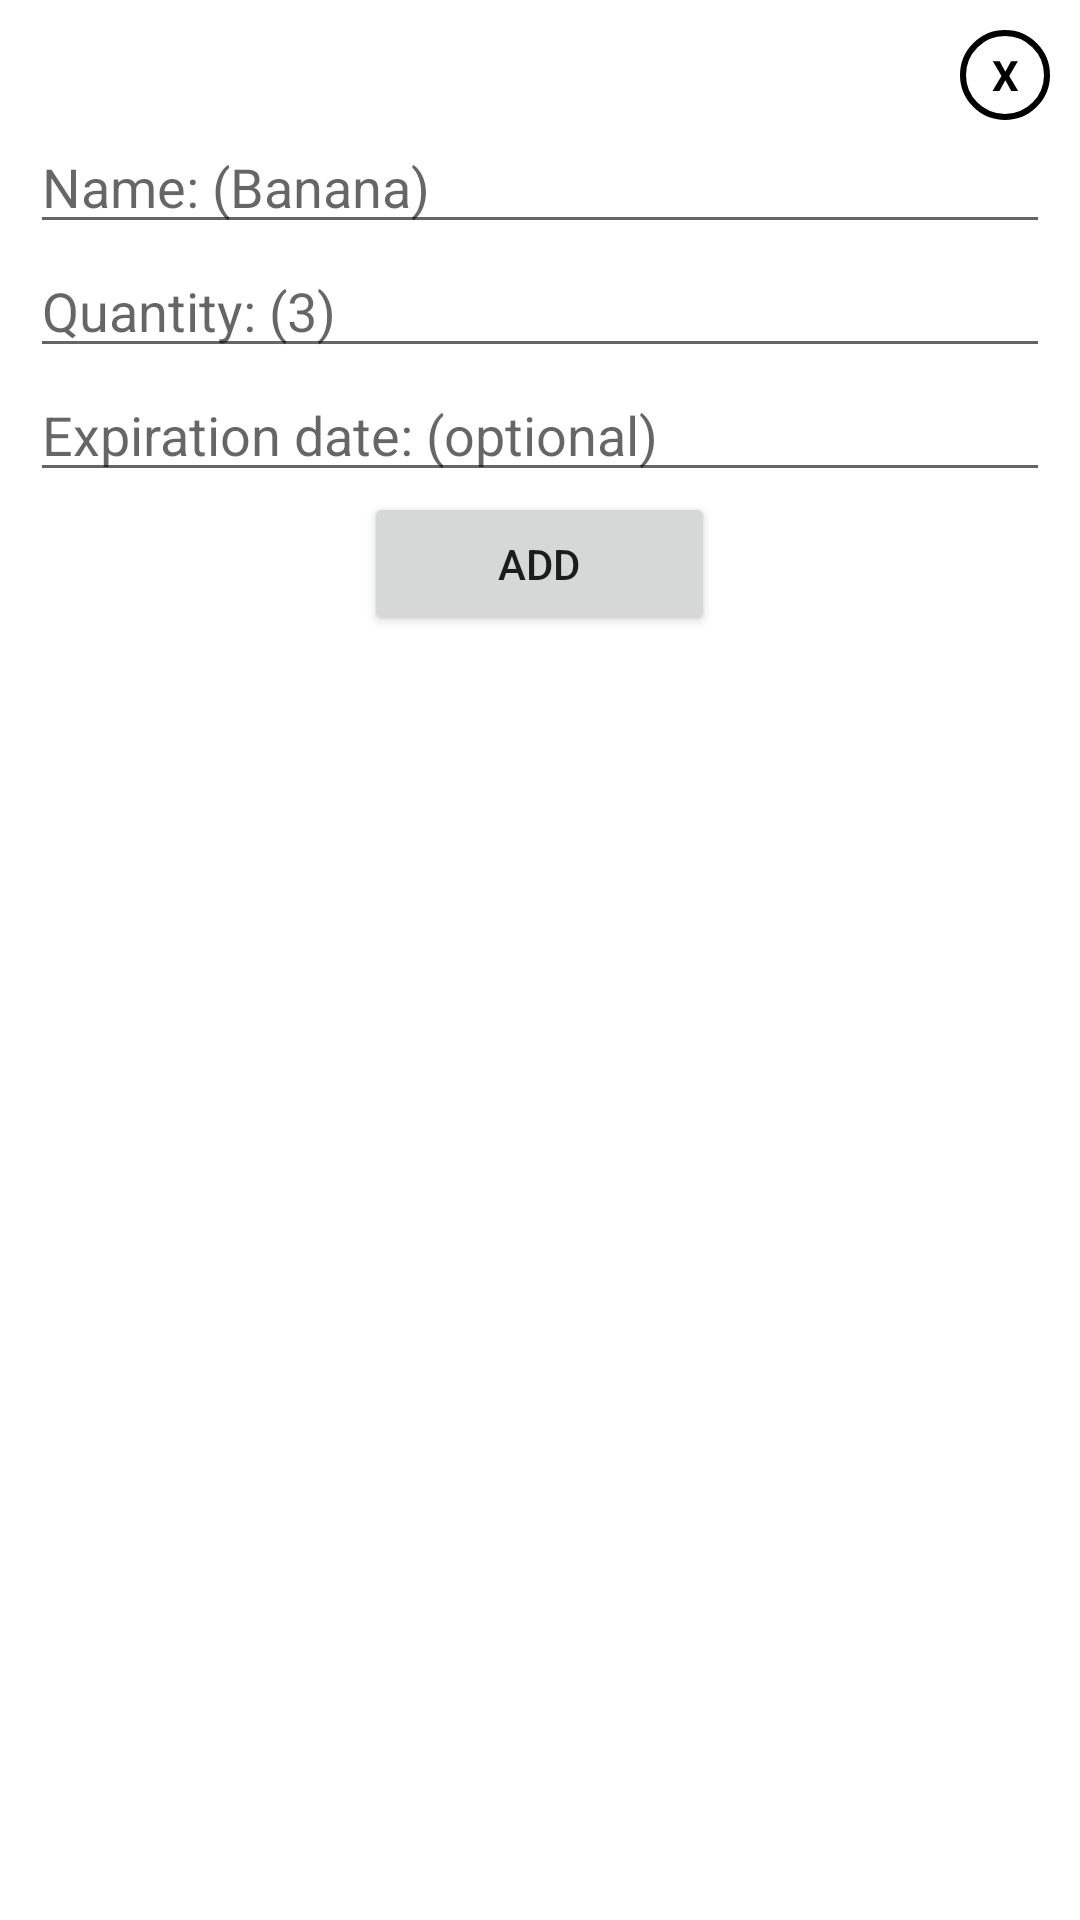

Reconstruct the res/layout file that produces this screen, plus the resources it refers to.
<!-- AndroidManifest.xml: application theme AppTheme -->
<!-- res/layout/popup_addfridge.xml -->
<?xml version="1.0" encoding="utf-8"?>
<LinearLayout xmlns:android="http://schemas.android.com/apk/res/android"
    android:id="@+id/popup_addfridge"
    android:layout_width="250dp"
    android:layout_height="250dp"
    android:layout_gravity="center"
    android:background="@color/colorWhite"
    android:orientation="vertical"
    android:padding="10dp">

    <TextView
        android:id="@+id/txt_close"
        android:layout_width="30dp"
        android:layout_height="30dp"
        android:layout_gravity="end"
        android:background="@drawable/circlebackground"
        android:gravity="center"
        android:text="X"
        android:textColor="@color/colorBlack"
        android:textStyle="bold" />

    <EditText
        android:id="@+id/inputItem"
        android:layout_width="match_parent"
        android:layout_height="wrap_content"
        android:ems="10"
        android:hint="Name: (Banana)"
        android:inputType="text" />

    <EditText
        android:id="@+id/inputQuantity"
        android:layout_width="match_parent"
        android:layout_height="wrap_content"
        android:ems="10"
        android:hint="Quantity: (3)"
        android:inputType="text" />
    <EditText
        android:hint="Expiration date: (optional)"
        android:id="@+id/inputExpiration"
        android:inputType="none"
        android:layout_width="match_parent"
        android:layout_height="wrap_content">
    </EditText>

    <Button
        android:id="@+id/bt_done"
        android:layout_width="117dp"
        android:layout_height="wrap_content"
        android:layout_gravity="center"
        android:text="Add" />


</LinearLayout>
<!-- resources referenced by this layout -->
<resources>
  <color name="colorBlack">#000000</color>
  <color name="colorWhite">#FFFFFF</color>
  <!-- drawable circlebackground (drawable) -->
  <?xml version="1.0" encoding="utf-8"?>
  <shape android:shape="oval" xmlns:android="http://schemas.android.com/apk/res/android">
  <stroke android:width="2dp" android:color="@color/colorBlack"/>
  </shape>
  <style name="AppTheme" parent="Theme.MaterialComponents.Light.DarkActionBar">
          
          <item name="colorPrimary">@color/colorPrimary</item>
          <item name="colorPrimaryDark">@color/colorPrimaryDark</item>
          <item name="colorAccent">@color/colorAccent</item>
  
      </style>
  <color name="colorPrimary">#6200EE</color>
  <color name="colorPrimaryDark">#3700B3</color>
  <color name="colorAccent">#03DAC5</color>
</resources>
